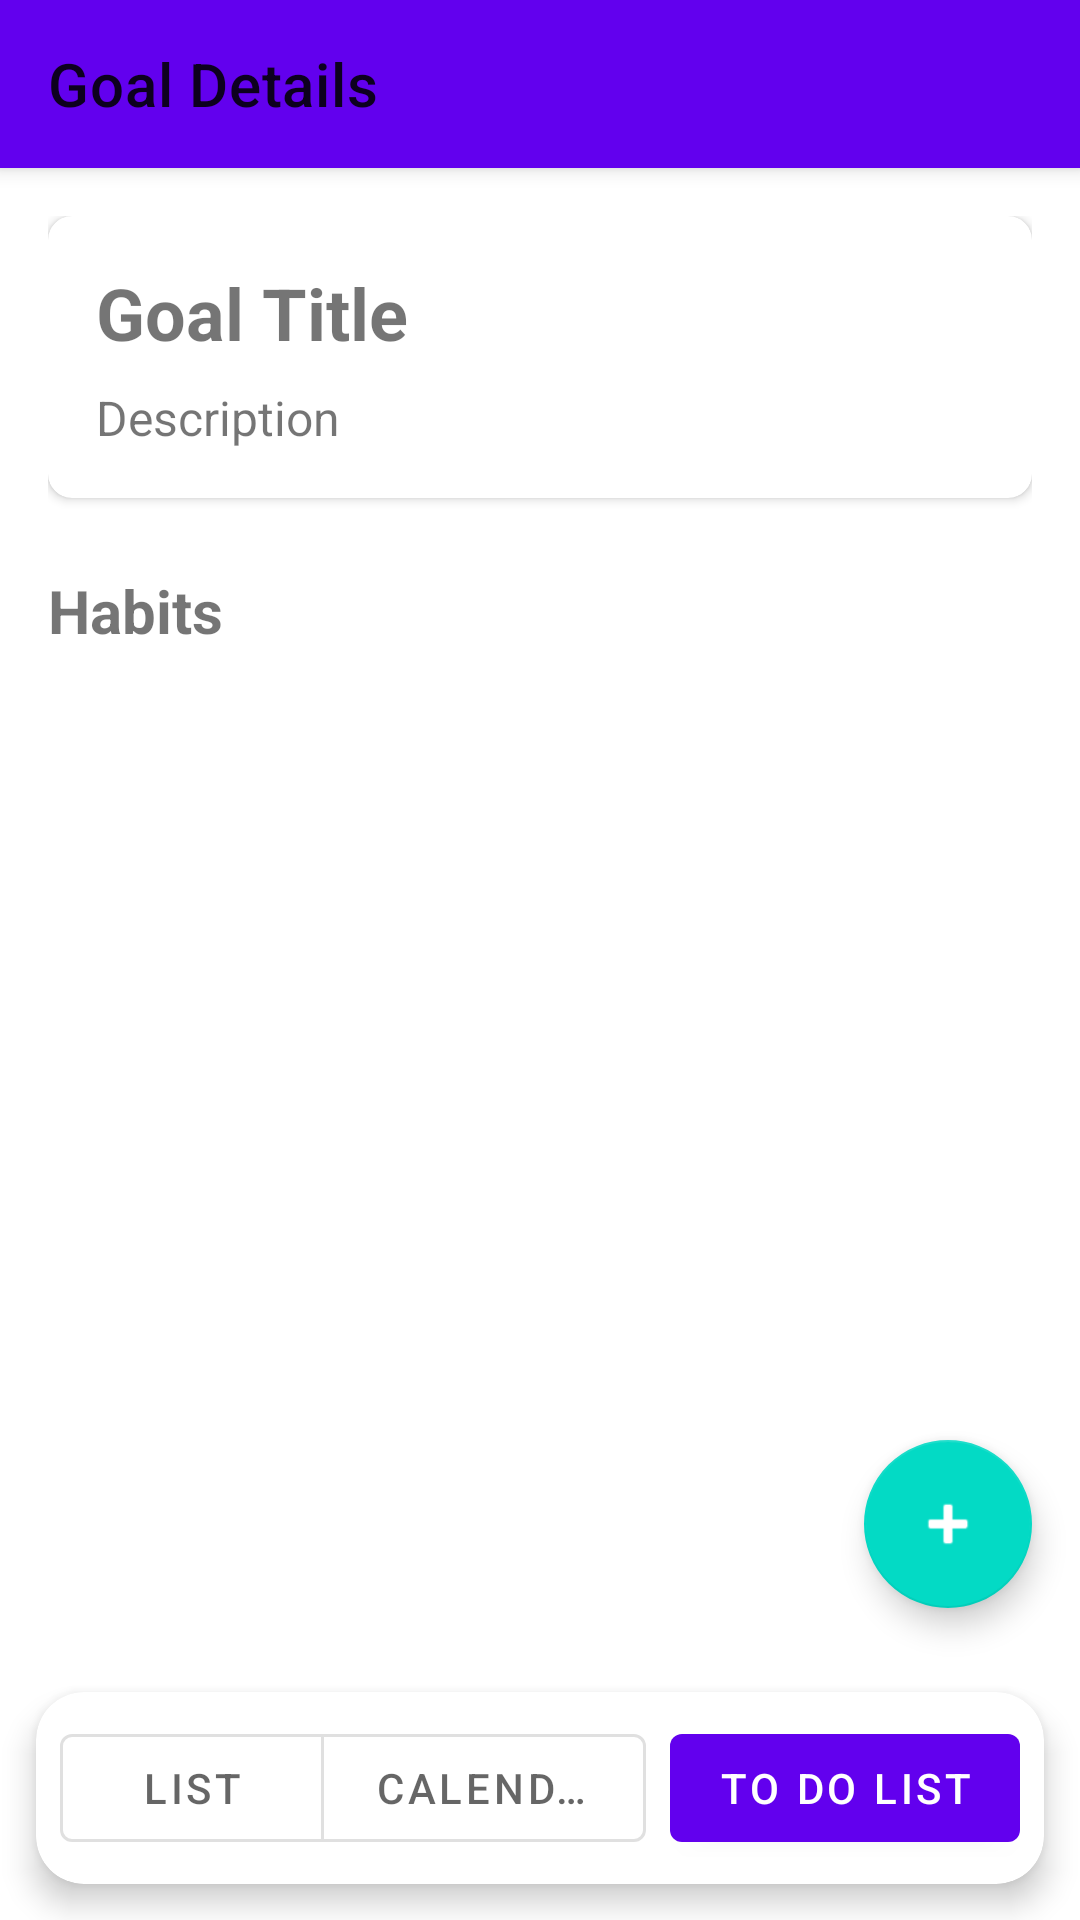

Here is an Android app screen rendered from its layout file. Give the layout XML and the strings, colors and styles it references.
<!-- AndroidManifest.xml: activity theme Theme.SmartHabitTracker -->
<!-- res/layout/activity_goal_detail.xml -->
<?xml version="1.0" encoding="utf-8"?>
<androidx.coordinatorlayout.widget.CoordinatorLayout xmlns:android="http://schemas.android.com/apk/res/android"
    xmlns:app="http://schemas.android.com/apk/res-auto"
    android:layout_width="match_parent"
    android:layout_height="match_parent">

    <com.google.android.material.appbar.AppBarLayout
        android:layout_width="match_parent"
        android:layout_height="wrap_content">

        <androidx.appcompat.widget.Toolbar
            android:id="@+id/toolbar"
            android:layout_width="match_parent"
            android:layout_height="?attr/actionBarSize"
            app:title="Goal Details" />

    </com.google.android.material.appbar.AppBarLayout>

    <androidx.core.widget.NestedScrollView
        android:layout_width="match_parent"
        android:layout_height="match_parent"
        android:layout_marginBottom="88dp"
        app:layout_behavior="@string/appbar_scrolling_view_behavior">

        <LinearLayout
            android:layout_width="match_parent"
            android:layout_height="wrap_content"
            android:orientation="vertical"
            android:padding="16dp">

            <com.google.android.material.card.MaterialCardView
                android:layout_width="match_parent"
                android:layout_height="wrap_content"
                android:layout_marginBottom="24dp"
                app:cardCornerRadius="8dp"
                app:cardElevation="2dp">

                <LinearLayout
                    android:layout_width="match_parent"
                    android:layout_height="wrap_content"
                    android:orientation="vertical"
                    android:padding="16dp">

                    <TextView
                        android:id="@+id/titleTextView"
                        android:layout_width="match_parent"
                        android:layout_height="wrap_content"
                        android:text="Goal Title"
                        android:textSize="24sp"
                        android:textStyle="bold" />

                    <TextView
                        android:id="@+id/descriptionTextView"
                        android:layout_width="match_parent"
                        android:layout_height="wrap_content"
                        android:layout_marginTop="8dp"
                        android:text="Description"
                        android:textSize="16sp" />

                </LinearLayout>

            </com.google.android.material.card.MaterialCardView>

            <TextView
                android:layout_width="match_parent"
                android:layout_height="wrap_content"
                android:text="Habits"
                android:textSize="20sp"
                android:textStyle="bold"
                android:layout_marginBottom="16dp" />

            <TextView
                android:id="@+id/emptyStateText"
                android:layout_width="match_parent"
                android:layout_height="wrap_content"
                android:text="No habits yet. Tap + to add one."
                android:textAlignment="center"
                android:textSize="16sp"
                android:padding="32dp"
                android:visibility="gone" />

            <androidx.recyclerview.widget.RecyclerView
                android:id="@+id/recyclerView"
                android:layout_width="match_parent"
                android:layout_height="wrap_content" />

            <TextView
                android:id="@+id/calendarPlaceholder"
                android:layout_width="match_parent"
                android:layout_height="wrap_content"
                android:padding="24dp"
                android:text="Calendar view coming soon."
                android:textAlignment="center"
                android:textSize="16sp"
                android:visibility="gone" />

        </LinearLayout>

    </androidx.core.widget.NestedScrollView>

    <com.google.android.material.card.MaterialCardView
        android:id="@+id/bottomSegment"
        android:layout_width="match_parent"
        android:layout_height="wrap_content"
        android:layout_gravity="bottom"
        android:layout_margin="12dp"
        app:cardCornerRadius="16dp"
        app:cardElevation="6dp">

        <LinearLayout
            android:layout_width="match_parent"
            android:layout_height="wrap_content"
            android:gravity="center_vertical"
            android:orientation="horizontal"
            android:padding="8dp">

            <com.google.android.material.button.MaterialButtonToggleGroup
                android:id="@+id/viewModeToggleGroup"
                android:layout_width="0dp"
                android:layout_height="wrap_content"
                android:layout_weight="1"
                app:singleSelection="true">

                <com.google.android.material.button.MaterialButton
                    android:id="@+id/btnList"
                    style="@style/Widget.MaterialComponents.Button.OutlinedButton"
                    android:layout_width="wrap_content"
                    android:layout_height="wrap_content"
                    android:text="List" />

                <com.google.android.material.button.MaterialButton
                    android:id="@+id/btnCalendar"
                    style="@style/Widget.MaterialComponents.Button.OutlinedButton"
                    android:layout_width="wrap_content"
                    android:layout_height="wrap_content"
                    android:text="Calendar" />

            </com.google.android.material.button.MaterialButtonToggleGroup>

            <com.google.android.material.button.MaterialButton
                android:id="@+id/btnTodoList"
                style="@style/Widget.MaterialComponents.Button"
                android:layout_width="wrap_content"
                android:layout_height="wrap_content"
                android:layout_marginStart="8dp"
                android:text="To Do List" />

        </LinearLayout>

    </com.google.android.material.card.MaterialCardView>

    <com.google.android.material.floatingactionbutton.FloatingActionButton
        android:id="@+id/fab"
        android:layout_width="wrap_content"
        android:layout_height="wrap_content"
        android:layout_gravity="bottom|end"
        android:layout_marginEnd="16dp"
        android:layout_marginBottom="104dp"
        android:src="@android:drawable/ic_input_add"
        app:tint="@android:color/white" />

</androidx.coordinatorlayout.widget.CoordinatorLayout>
<!-- resources referenced by this layout -->
<resources>
  <style name="Theme.SmartHabitTracker" parent="Theme.MaterialComponents.DayNight.NoActionBar">
          <item name="colorPrimary">@color/purple_500</item>
          <item name="colorPrimaryVariant">@color/purple_700</item>
          <item name="colorOnPrimary">@color/white</item>
  
          <item name="colorSecondary">@color/teal_200</item>
          <item name="colorSecondaryVariant">@color/teal_700</item>
          <item name="colorOnSecondary">@color/black</item>
      </style>
  <!-- not gathered from this repository: default colours our renderer supplied (Android Studio template values) -->
  <color name="purple_500">#FF6200EE</color>
  <color name="purple_700">#FF3700B3</color>
  <color name="teal_200">#FF03DAC5</color>
  <color name="teal_700">#FF018786</color>
  <color name="black">#FF000000</color>
  <color name="white">#FFFFFFFF</color>
</resources>
